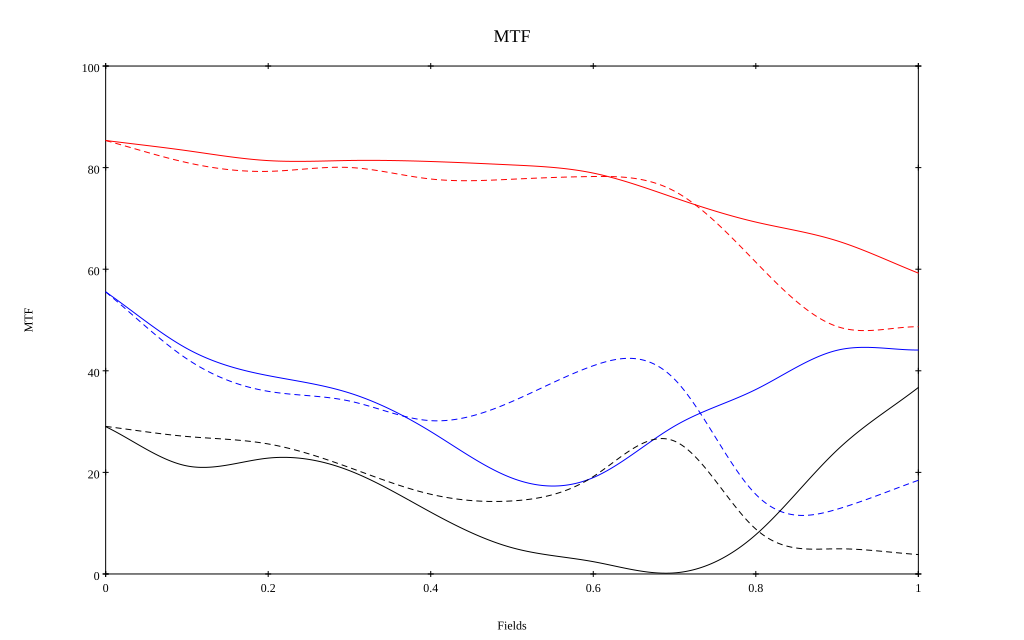

Data behind this chart, as committed beside it:
, 0, 0.1, 0.2, 0.3, 0.4, 0.5, 0.6, 0.7, 0.8, 0.9, 1
10 sag, 0.853, 0.833, 0.814, 0.814, 0.812, 0.805, 0.789, 0.741, 0.693, 0.656, 0.592
10 tan, 0.853, 0.81, 0.793, 0.8, 0.778, 0.777, 0.782, 0.754, 0.614, 0.487, 0.487
30 sag, 0.555, 0.444, 0.39, 0.356, 0.28, 0.189, 0.19, 0.291, 0.363, 0.44, 0.441
30 tan, 0.555, 0.423, 0.36, 0.34, 0.302, 0.34, 0.41, 0.383, 0.157, 0.127, 0.184
50 sag, 0.29, 0.213, 0.228, 0.203, 0.122, 0.052, 0.024, 0.002, 0.077, 0.244, 0.367
50 tan, 0.291, 0.271, 0.256, 0.209, 0.157, 0.144, 0.192, 0.262, 0.088, 0.05, 0.038
